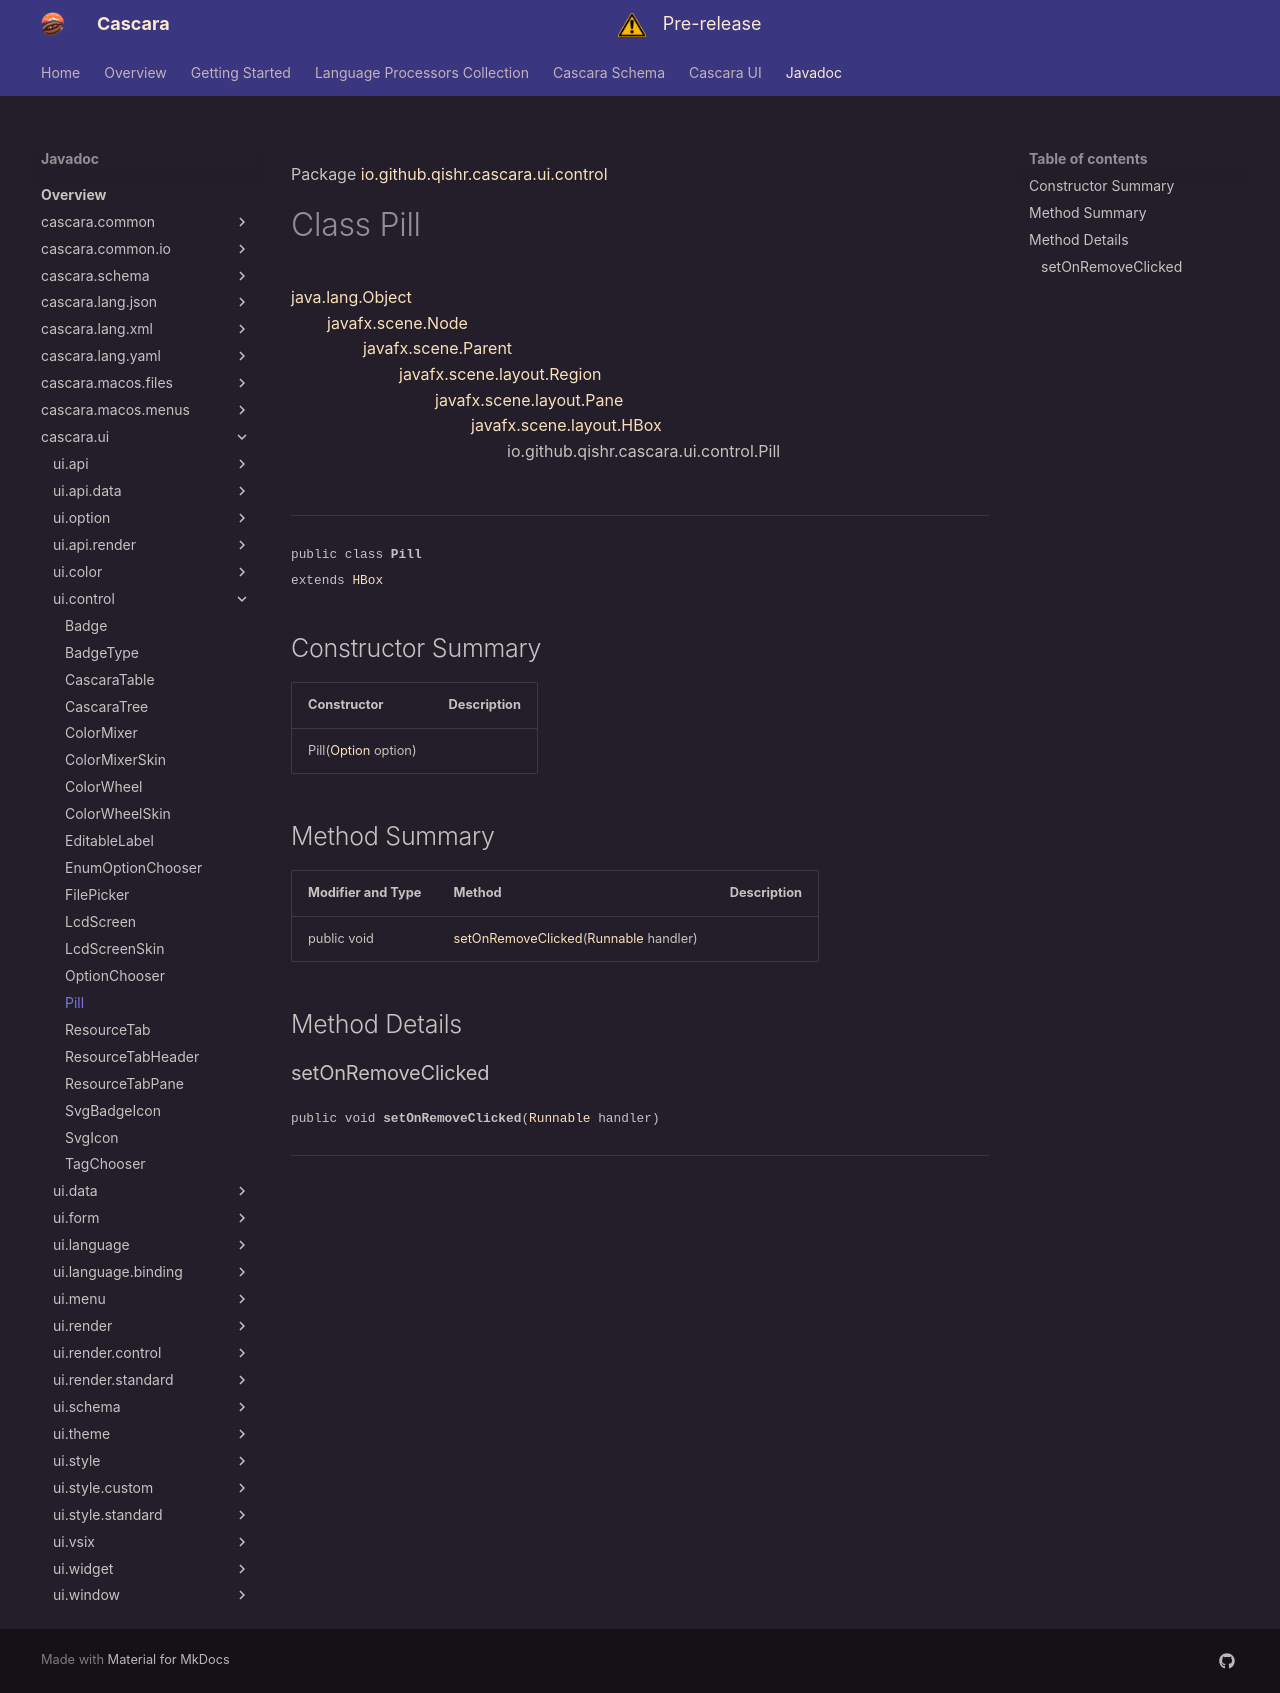

repository: qishr/qishr.github.io · page: javadoc/latest/cascara.ui/io/github/qishr/cascara/ui/control/Pill/index.html · generator: mkdocs

Package [io.github.qishr.cascara.ui.control](index.md)

# Class Pill
[java.lang.Object](https://docs.oracle.com/en/java/javase/24/docs/api/java.base/java/lang/Object.html)<br/>
        [javafx.scene.Node](https://openjfx.io/javadoc/25/javafx.graphics/javafx/scene/Node.html)<br/>
                [javafx.scene.Parent](https://openjfx.io/javadoc/25/javafx.graphics/javafx/scene/Parent.html)<br/>
                        [javafx.scene.layout.Region](https://openjfx.io/javadoc/25/javafx.graphics/javafx/scene/layout/Region.html)<br/>
                                [javafx.scene.layout.Pane](https://openjfx.io/javadoc/25/javafx.graphics/javafx/scene/layout/Pane.html)<br/>
                                        [javafx.scene.layout.HBox](https://openjfx.io/javadoc/25/javafx.graphics/javafx/scene/layout/HBox.html)<br/>
                                                io.github.qishr.cascara.ui.control.Pill<br/>
<br/>

----

<span style="font-family: monospace; font-size: 80%;">public class __Pill__<br/>extends [HBox](https://openjfx.io/javadoc/25/javafx.graphics/javafx/scene/layout/HBox.html)
</span>


## Constructor Summary

| Constructor                                                                          | Description |
|--------------------------------------------------------------------------------------|-------------|
| Pill([Option](../../../../../../io/github/qishr/cascara/ui/option/Option.md) option) |             |



## Method Summary

| Modifier and Type | Method                                                                                                                                              | Description |
|-------------------|-----------------------------------------------------------------------------------------------------------------------------------------------------|-------------|
| public void       | [setOnRemoveClicked](#setonremoveclicked)([Runnable](https://docs.oracle.com/en/java/javase/24/docs/api/java.base/java/lang/Runnable.html) handler) |             |



## Method Details

### setOnRemoveClicked

<span style="font-family: monospace; font-size: 80%;">public void __setOnRemoveClicked__([Runnable](https://docs.oracle.com/en/java/javase/24/docs/api/java.base/java/lang/Runnable.html) handler)</span>




---
